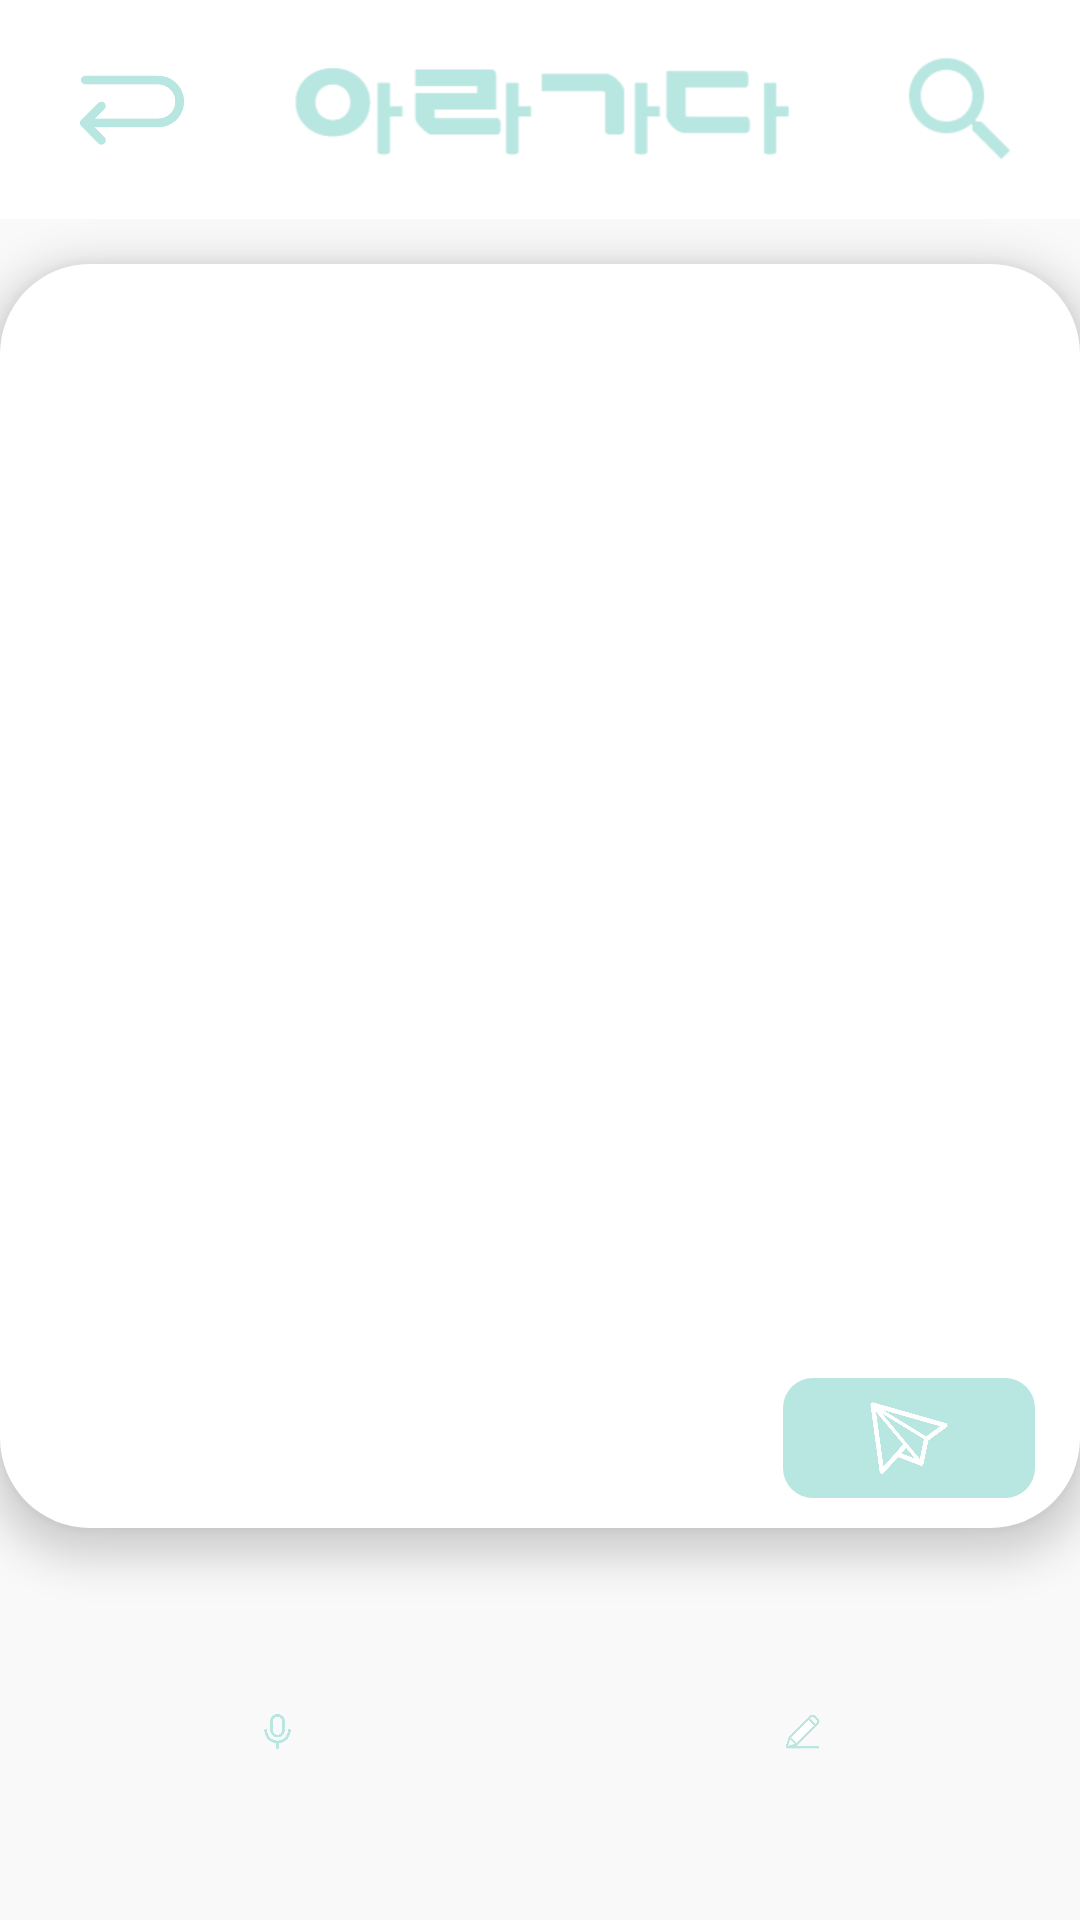

Android layout source for this screen:
<!-- AndroidManifest.xml: application theme Theme.Aragada -->
<!-- res/layout/activity_chat_bot.xml -->
<?xml version="1.0" encoding="utf-8"?>
<LinearLayout xmlns:android="http://schemas.android.com/apk/res/android"
    xmlns:app="http://schemas.android.com/apk/res-auto"
    xmlns:tools="http://schemas.android.com/tools"
    android:layout_width="match_parent"
    android:layout_height="match_parent"
    android:orientation="vertical"
    tools:context=".ChatBotActivity"
    android:background="#f9f9f9">

    <androidx.constraintlayout.widget.ConstraintLayout
        android:layout_width="match_parent"
        android:layout_height="match_parent"
        android:layout_weight="7.8"
        android:orientation="horizontal"
        android:background="#ffffff">

        <ImageView
            android:id="@+id/btn_backHome"
            android:layout_width="58dp"
            android:layout_height="58dp"
            android:src="@drawable/icon_back"
            app:layout_constraintBottom_toBottomOf="parent"
            app:layout_constraintEnd_toEndOf="parent"
            app:layout_constraintHorizontal_bias="0.05"
            app:layout_constraintStart_toStartOf="parent"
            app:layout_constraintTop_toTopOf="parent"
            app:layout_constraintVertical_bias="0.5" />

        <ImageView
            android:layout_width="200dp"
            android:layout_height="100dp"
            android:src="@drawable/logo_text"
            app:layout_constraintBottom_toBottomOf="parent"
            app:layout_constraintEnd_toEndOf="parent"
            app:layout_constraintHorizontal_bias="0.5"
            app:layout_constraintStart_toStartOf="parent"
            app:layout_constraintTop_toTopOf="parent"
            app:layout_constraintVertical_bias="0.5" />

        <ImageView
            android:id="@+id/btn_search"
            android:layout_width="48dp"
            android:layout_height="48dp"
            android:src="@drawable/icon_search"
            app:layout_constraintBottom_toBottomOf="parent"
            app:layout_constraintEnd_toEndOf="parent"
            app:layout_constraintHorizontal_bias="0.95"
            app:layout_constraintStart_toStartOf="parent"
            app:layout_constraintTop_toTopOf="parent"
            app:layout_constraintVertical_bias="0.5" />


    </androidx.constraintlayout.widget.ConstraintLayout>

    <LinearLayout
        android:layout_width="match_parent"
        android:layout_height="match_parent"
        android:layout_weight="1"
        android:background="#F9F9F9"
        android:orientation="vertical">

        <LinearLayout
            android:layout_width="match_parent"
            android:layout_height="match_parent"
            android:layout_marginTop="15dp"
            android:layout_weight="3"
            android:background="@drawable/round_box"
            android:elevation="8dp"
            android:orientation="vertical">

            <ListView
                android:id="@+id/lv_chat_view"
                android:layout_width="match_parent"
                android:layout_height="match_parent"
                android:layout_weight="1">

            </ListView>

            <LinearLayout
                android:layout_width="match_parent"
                android:layout_height="match_parent"
                android:layout_weight="6"
                android:orientation="horizontal"
                >

                <TextView
                    android:id="@+id/tv_chat"
                    android:layout_width="match_parent"
                    android:layout_height="match_parent"
                    android:layout_weight="1"
                    android:textColor="@color/titleColor"
                    android:gravity="center"
                    android:textSize="20dp"
                    android:layout_marginTop="10dp"
                    android:layout_marginLeft="15dp"
                    android:layout_marginBottom="10dp"
                    android:fontFamily="@font/noto_jp"
                    android:background="@drawable/round_box2"
                    />

                <ImageView
                    android:id="@+id/btn_send"
                    android:layout_width="match_parent"
                    android:layout_height="match_parent"
                    android:layout_weight="2.3"
                    android:background="@drawable/round_box4"
                    android:layout_marginRight="15dp"
                    android:layout_marginTop="10dp"
                    android:layout_marginLeft="10dp"
                    android:layout_marginBottom="10dp"
                    android:src="@drawable/icon_send"
                    android:padding="7dp"
                    android:layout_gravity="center"/>
                <ImageView
                    android:id="@+id/btn_teach"
                    android:layout_width="match_parent"
                    android:layout_height="match_parent"
                    android:layout_weight="2.3"
                    android:visibility="gone"
                    android:background="@drawable/round_box4"
                    android:layout_marginRight="15dp"
                    android:layout_marginTop="10dp"
                    android:layout_marginLeft="10dp"
                    android:layout_marginBottom="10dp"
                    android:src="@drawable/icon_send"
                    android:padding="7dp"
                    android:layout_gravity="center"/>
            </LinearLayout>


        </LinearLayout>

        <LinearLayout
            android:layout_width="match_parent"
            android:layout_height="match_parent"
            android:layout_marginTop="15dp"
            android:layout_weight="10"
            android:orientation="horizontal">

            <LinearLayout
                android:id="@+id/btn_stt"
                android:layout_width="match_parent"
                android:layout_height="match_parent"
                android:layout_weight="1"
                android:background="@drawable/round_box2"
                android:layout_marginLeft="10dp"
                android:layout_marginBottom="20dp"
                android:layout_marginTop="10dp"
                android:layout_marginRight="5dp"
                android:elevation="5dp">
                <ImageView
                    android:layout_width="match_parent"
                    android:layout_height="match_parent"
                    android:src="@drawable/icon_mic"
                    android:padding="37dp"
                    />
            </LinearLayout>

            <LinearLayout
                android:id="@+id/btn_ocr"
                android:layout_width="match_parent"
                android:layout_height="match_parent"
                android:layout_weight="1"
                android:background="@drawable/round_box2"
                android:layout_marginLeft="5dp"
                android:layout_marginBottom="20dp"
                android:layout_marginTop="10dp"
                android:layout_marginRight="10dp"
                android:elevation="5dp">
                <ImageView
                    android:layout_width="match_parent"
                    android:layout_height="match_parent"
                    android:src="@drawable/icon_pen"
                    android:padding="37dp"
                    />
            </LinearLayout>

        </LinearLayout>

    </LinearLayout>

</LinearLayout>
<!-- resources referenced by this layout -->
<resources>
  <color name="titleColor">#787878</color>
  <!-- drawable icon_back: png bitmap (drawable-v24, 10266 bytes) -->
  <!-- drawable icon_mic: png bitmap (drawable-v24, 20520 bytes) -->
  <!-- drawable icon_pen: png bitmap (drawable-v24, 17637 bytes) -->
  <!-- drawable icon_search: png bitmap (drawable, 42788 bytes) -->
  <!-- drawable icon_send: png bitmap (drawable-v24, 23691 bytes) -->
  <!-- drawable logo_text: png bitmap (drawable, 5529 bytes) -->
  <!-- drawable round_box (drawable) -->
  <?xml version="1.0" encoding="utf-8"?>
  <shape
      xmlns:android="http://schemas.android.com/apk/res/android"
      android:shape="rectangle">
      <solid android:color="#ffffff" />
      <corners android:radius="30dp" />
  </shape>
  <!-- drawable round_box4 (drawable) -->
  <?xml version="1.0" encoding="utf-8"?>
  <shape
      xmlns:android="http://schemas.android.com/apk/res/android"
      android:shape="rectangle">
      <solid android:color="@color/theme" />
      <corners android:radius="10dp" />
  </shape>
  <style name="Theme.Aragada" parent="Theme.MaterialComponents.DayNight.NoActionBar">
          
          <item name="colorPrimary">#B8E6E1</item>
          <item name="colorPrimaryVariant">#ffffff</item>
          <item name="colorOnPrimary">#B8E6E1</item>
          <item name="android:windowLightStatusBar" tools:targetApi="m">true</item>
          
          <item name="colorSecondary">#B8E6E1</item>
          <item name="colorSecondaryVariant">#B8E6E1</item>
          <item name="colorOnSecondary">@color/black</item>
          
          <item name="android:statusBarColor" tools:targetApi="l">?attr/colorPrimaryVariant</item>
          
      </style>
  <color name="theme">#B8E6E1</color>
  <color name="black">#FF000000</color>
</resources>
